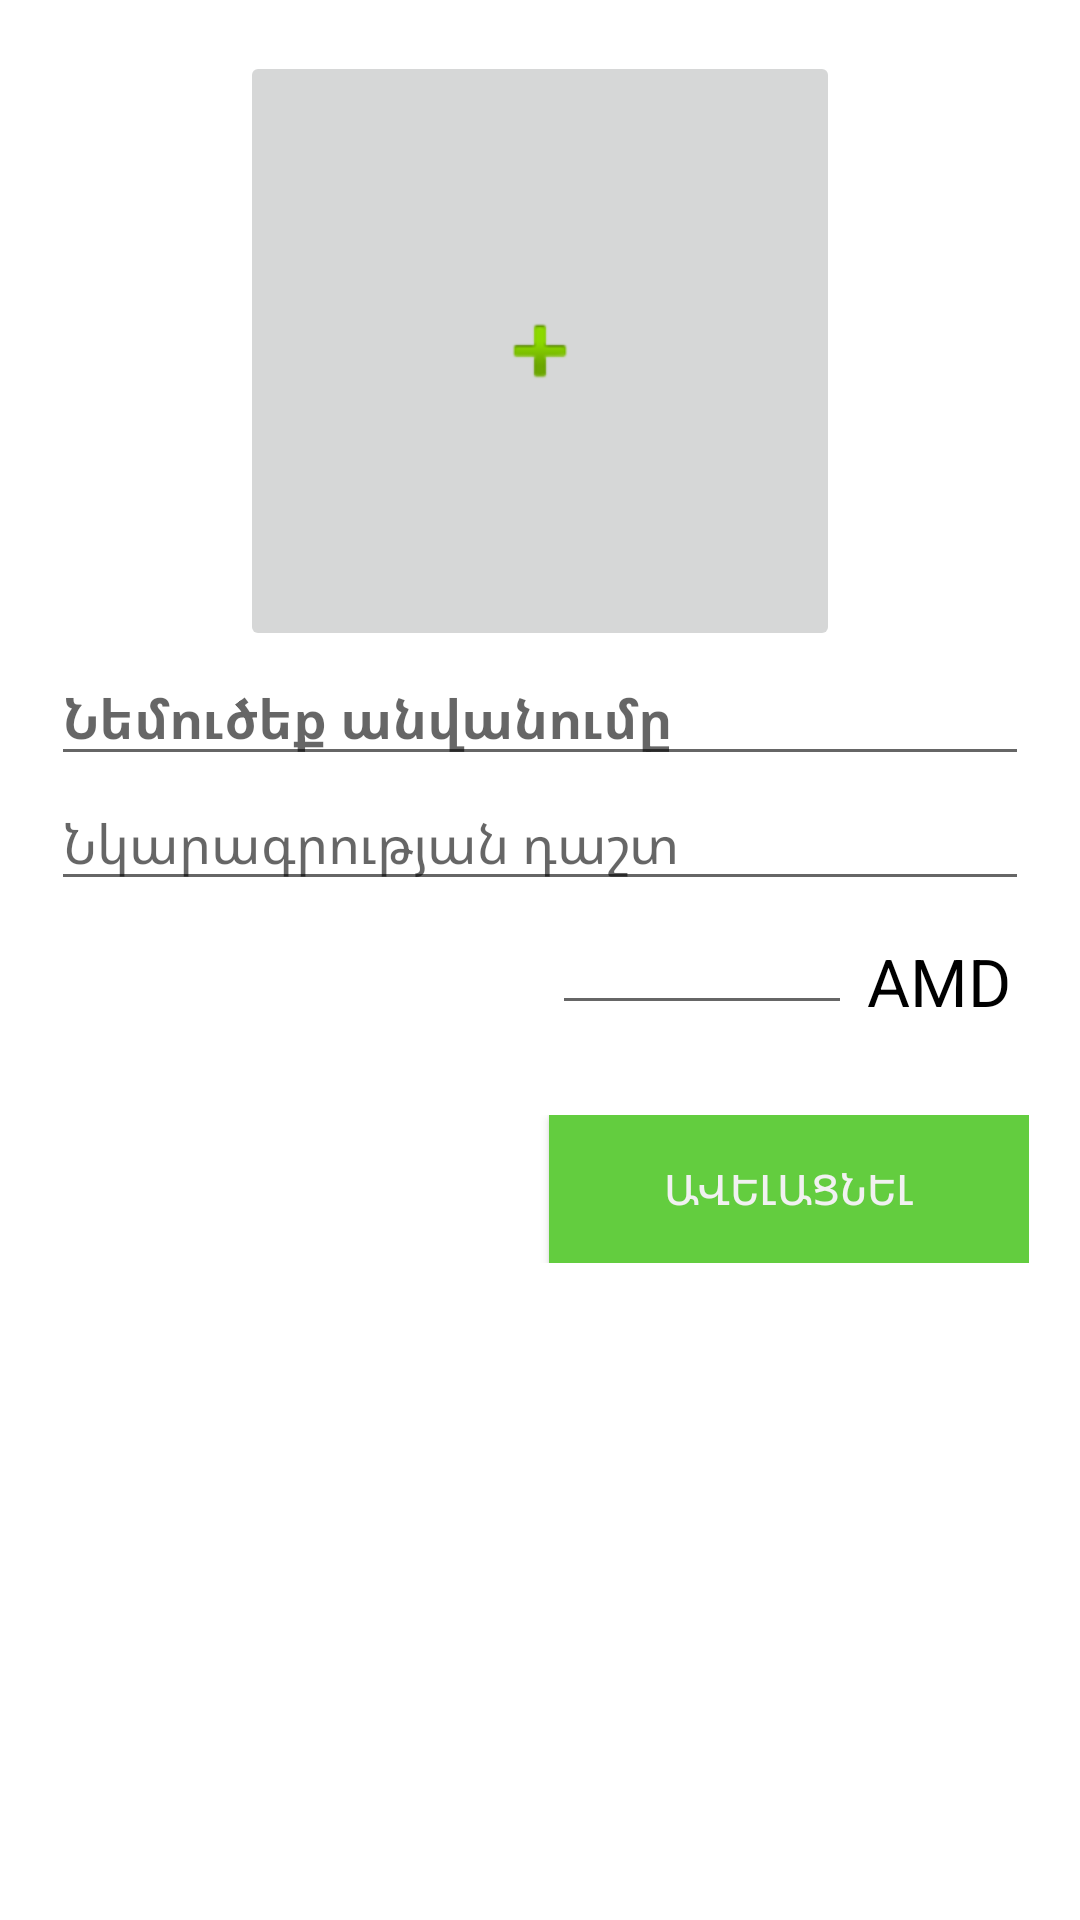

The Android layout XML behind this screen, and the referenced resources:
<!-- AndroidManifest.xml: application theme AppTheme -->
<!-- res/layout/fragment_add_first_list.xml -->
<?xml version="1.0" encoding="utf-8"?>
<LinearLayout xmlns:android="http://schemas.android.com/apk/res/android"
    xmlns:tools="http://schemas.android.com/tools"
    android:layout_width="match_parent"
    android:layout_height="match_parent"
    android:background="#FFF"
    android:orientation="vertical"
    tools:context=".ui.dashboard.AddFragments.AddFragmentFirstList">

    <ScrollView
        android:layout_width="match_parent"
        android:layout_height="match_parent"
        android:layout_margin="2dp">

        <LinearLayout
            android:layout_width="match_parent"
            android:layout_height="match_parent"
            android:layout_margin="15dp"
            android:gravity="center"
            android:orientation="vertical">

            <ImageButton
                android:id="@+id/addPhotoList1"
                android:layout_width="200dp"
                android:layout_height="200dp"
                android:src="@android:drawable/ic_input_add" />

            <EditText
                android:id="@+id/addNameProductList1"
                android:layout_width="match_parent"
                android:layout_height="wrap_content"
                android:hint="Նեմուծեք անվանումը"
                android:inputType="textPersonName"
                android:textColor="#000"
                android:textStyle="bold" />

            <EditText
                android:id="@+id/addTextDescriptionList1"
                android:layout_width="match_parent"
                android:layout_height="match_parent"
                android:hint="Նկարագրության դաշտ"
                android:inputType="textMultiLine|textImeMultiLine"
                android:textColor="#000000" />

            <LinearLayout
                android:layout_width="match_parent"
                android:layout_height="wrap_content"
                android:layout_marginStart="2dp"
                android:layout_marginLeft="2dp"
                android:gravity="end"
                android:orientation="horizontal">

                <EditText
                    android:id="@+id/addPriceList1"
                    android:layout_width="100dp"
                    android:layout_height="wrap_content"
                    android:inputType="number"
                    android:numeric="integer"
                    android:textColor="#000000" />

                <TextView
                    android:layout_width="60dp"
                    android:layout_height="match_parent"
                    android:gravity="bottom"
                    android:paddingLeft="5dp"
                    android:text="AMD"
                    android:textColor="#000000"
                    android:textSize="22sp" />

            </LinearLayout>

            <LinearLayout
                android:layout_width="match_parent"
                android:layout_height="match_parent"
                android:gravity="end"
                android:orientation="vertical"
                android:paddingTop="30dp">

                <Button
                    android:id="@+id/addBtnList1"
                    android:layout_width="160dp"
                    android:layout_height="wrap_content"
                    android:background="@color/colorPrimary"
                    android:padding="15dp"
                    android:text="Ավելացնել"
                    android:textColor="#F1F1F1" />
            </LinearLayout>

        </LinearLayout>
    </ScrollView>

</LinearLayout>
<!-- resources referenced by this layout -->
<resources>
  <color name="colorPrimary">#63CD3F</color>
  <style name="AppTheme" parent="Theme.AppCompat.Light.DarkActionBar">
          <item name="colorPrimary">@color/colorPrimary</item>
          <item name="colorPrimaryDark">#000000</item>
          <item name="colorAccent">@color/colorAccent</item>
      </style>
  <color name="colorAccent">#2C2F32</color>
</resources>
